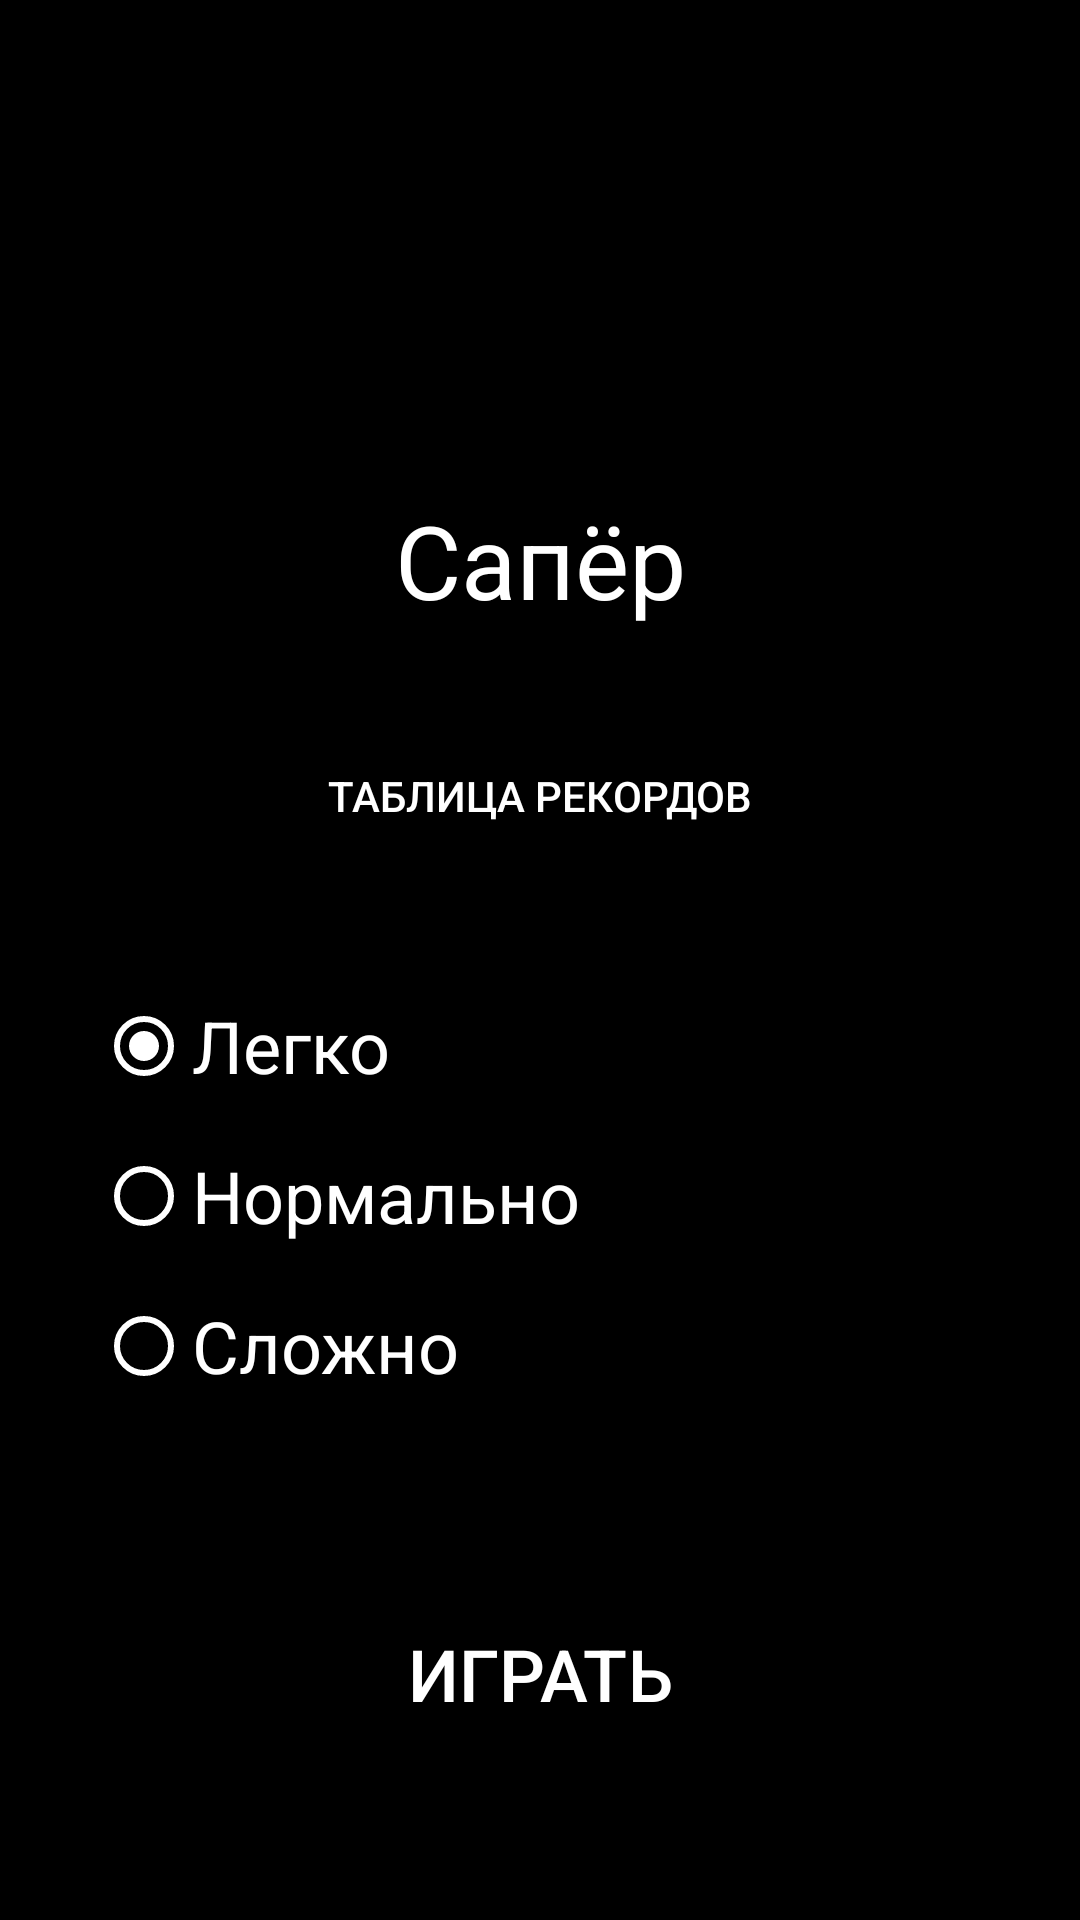

Android layout source for this screen:
<!-- AndroidManifest.xml: application theme NoTitleBarTheme -->
<!-- res/layout/activity_main.xml -->
<?xml version="1.0" encoding="utf-8"?>
<androidx.constraintlayout.widget.ConstraintLayout xmlns:android="http://schemas.android.com/apk/res/android"
    xmlns:app="http://schemas.android.com/apk/res-auto"
    xmlns:tools="http://schemas.android.com/tools"
    android:layout_width="match_parent"
    android:layout_height="match_parent"
    android:background="#000000"
    tools:context=".MainActivity">

    <Button
        android:id="@+id/playButton"
        style="@style/MyButtonStyle"
        android:layout_width="300dp"
        android:layout_height="100dp"
        android:layout_marginBottom="32dp"
        android:onClick="Play"
        android:text="Играть"
        android:textSize="24sp"
        app:layout_constraintBottom_toBottomOf="parent"
        app:layout_constraintEnd_toEndOf="parent"
        app:layout_constraintStart_toStartOf="parent" />

    <ImageView
        android:id="@+id/logoImageView"
        android:layout_width="100dp"
        android:layout_height="100dp"
        android:layout_marginTop="32dp"
        app:layout_constraintEnd_toEndOf="parent"
        app:layout_constraintStart_toStartOf="parent"
        app:layout_constraintTop_toTopOf="parent"
        app:srcCompat="@drawable/saper" />

    <TextView
        android:id="@+id/titleTextView"
        android:layout_width="wrap_content"
        android:layout_height="wrap_content"
        android:layout_marginTop="32dp"
        android:text="Сапёр"
        android:textColor="@color/white"
        android:textSize="34sp"
        app:layout_constraintEnd_toEndOf="parent"
        app:layout_constraintStart_toStartOf="parent"
        app:layout_constraintTop_toBottomOf="@+id/logoImageView" />

    <RadioGroup
        android:id="@+id/diffRadioGroup"
        android:layout_width="0dp"
        android:layout_height="wrap_content"
        android:layout_marginStart="32dp"
        android:layout_marginEnd="32dp"
        app:layout_constraintBottom_toTopOf="@+id/playButton"
        app:layout_constraintEnd_toEndOf="parent"
        app:layout_constraintStart_toStartOf="parent"
        app:layout_constraintTop_toBottomOf="@+id/recordsButton">

        <RadioButton
            android:id="@+id/easyRadioButton"
            style="@style/Widget.AppCompat.CompoundButton.RadioButton"
            android:layout_width="match_parent"
            android:layout_height="50dp"
            android:buttonTint="#FFFFFF"
            android:checked="true"
            android:text="Легко"
            android:textColor="@color/white"
            android:textSize="24sp" />

        <RadioButton
            android:id="@+id/normalRadioButton"
            style="@style/Widget.AppCompat.CompoundButton.RadioButton"
            android:layout_width="match_parent"
            android:layout_height="50dp"
            android:buttonTint="#FFFFFF"
            android:text="Нормально"
            android:textColor="@color/white"
            android:textSize="24sp" />

        <RadioButton
            android:id="@+id/hardRadioButton"
            style="@style/Widget.AppCompat.CompoundButton.RadioButton"
            android:layout_width="match_parent"
            android:layout_height="50dp"
            android:buttonTint="#FFFFFF"
            android:text="Сложно"
            android:textColor="@color/white"
            android:textSize="24sp" />
    </RadioGroup>

    <Button
        android:id="@+id/recordsButton"
        style="@style/MyButtonStyle"
        android:layout_width="200dp"
        android:layout_height="wrap_content"
        android:layout_marginTop="32dp"
        android:onClick="goRecords"
        android:text="Таблица рекордов"
        android:textSize="14sp"
        app:layout_constraintEnd_toEndOf="parent"
        app:layout_constraintStart_toStartOf="parent"
        app:layout_constraintTop_toBottomOf="@+id/titleTextView" />

</androidx.constraintlayout.widget.ConstraintLayout>
<!-- resources referenced by this layout -->
<resources>
  <style name="MyButtonStyle" parent="Widget.AppCompat.Button">
          <item name="android:background">@drawable/button_border</item>
          <item name="android:textColor">@android:color/white</item>
          <item name="android:textSize">16sp</item>
      </style>
  <style name="NoTitleBarTheme" parent="Theme.AppCompat.Light.NoActionBar">
          <item name="windowActionBar">false</item>
          <item name="windowNoTitle">true</item>
      </style>
  <!-- not gathered from this repository: default colours our renderer supplied (Android Studio template values) -->
  <color name="white">#FFFFFFFF</color>
</resources>
